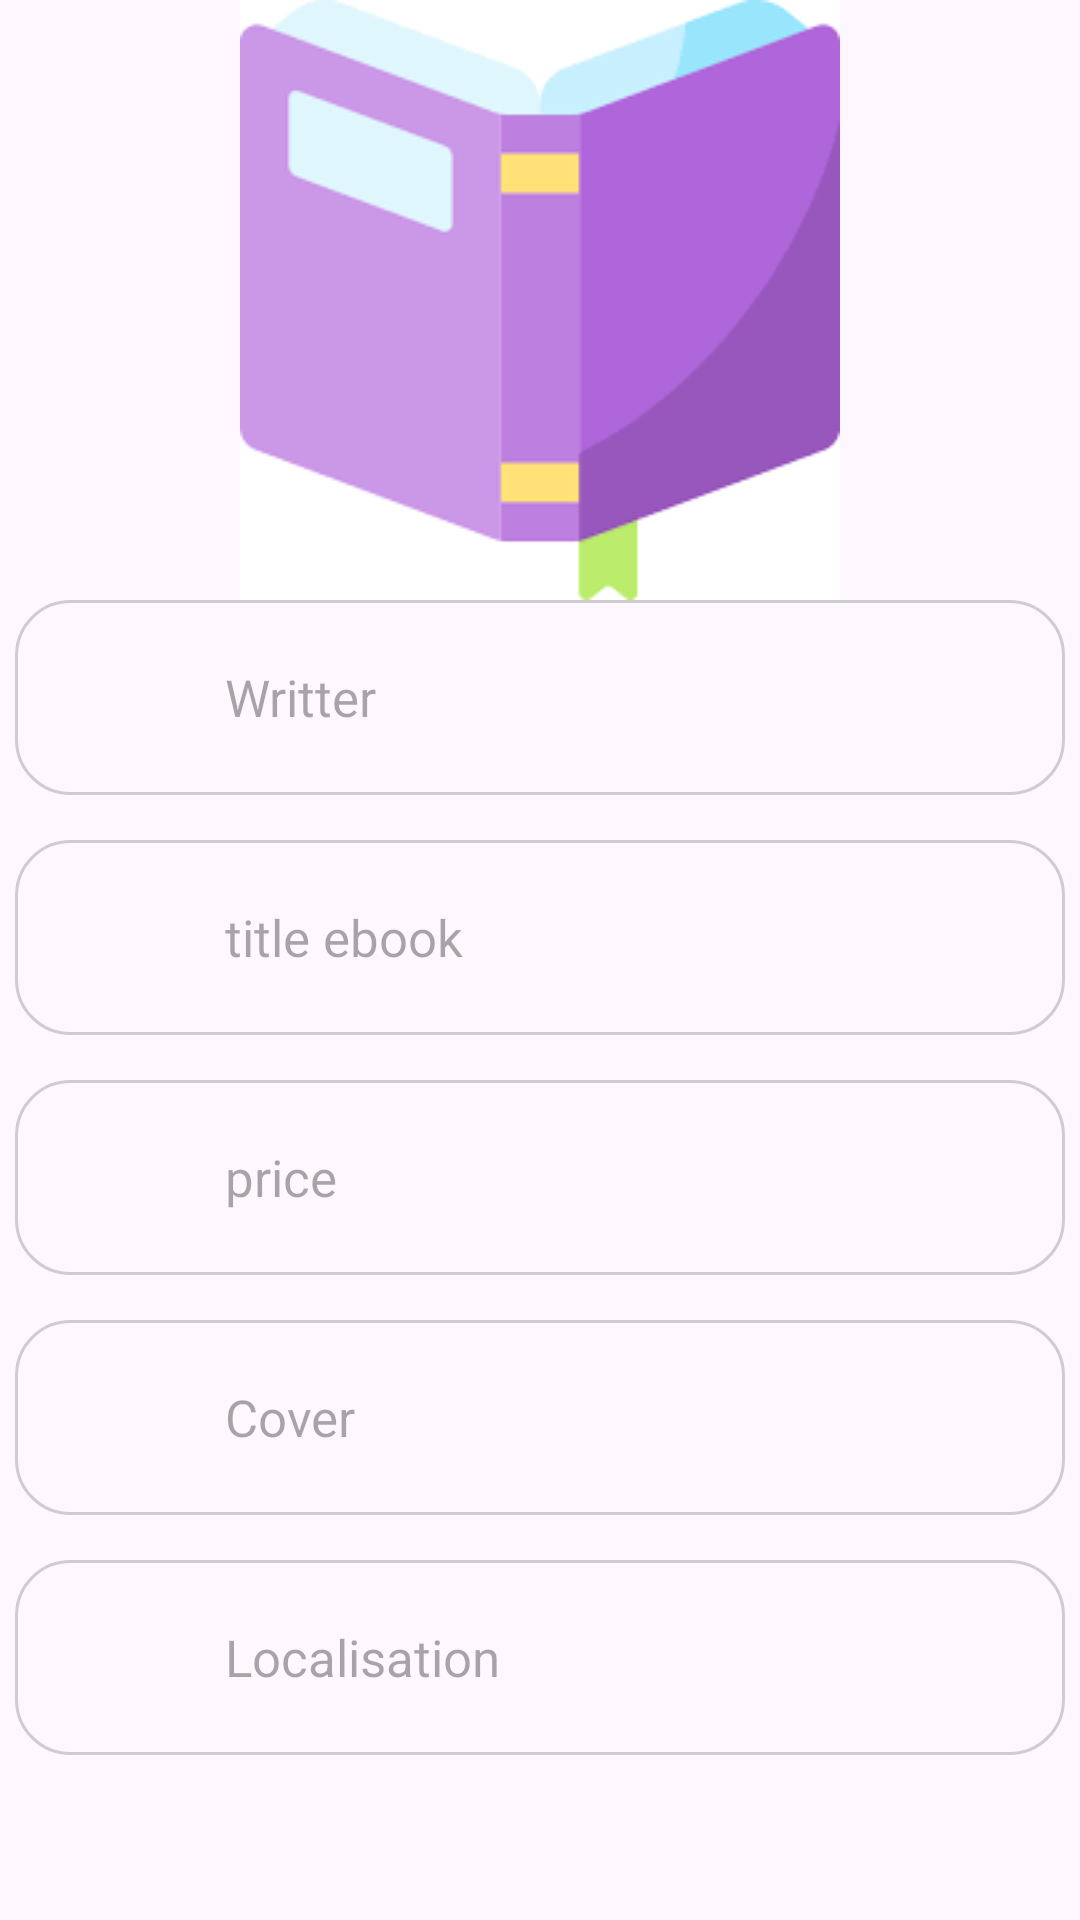

Produce the Android XML layout that renders to this screen, including the resource entries it uses.
<!-- AndroidManifest.xml: application theme Theme.EbookProjet -->
<!-- res/layout/activity_add_book.xml -->
<?xml version="1.0" encoding="utf-8"?>
<LinearLayout xmlns:android="http://schemas.android.com/apk/res/android"

    xmlns:tools="http://schemas.android.com/tools"
    android:layout_width="match_parent"
    android:layout_height="match_parent"
    android:orientation="vertical"
    tools:context=".Add_Book">

    <ImageView
        android:id="@+id/textView"
        android:layout_width="match_parent"
        android:layout_height="200dp"

        android:src="@drawable/img"


        />
    <RelativeLayout
        android:layout_width="match_parent"
        android:layout_height="wrap_content"
        android:gravity="center"
        android:layout_marginBottom="15dp"
        >


        <EditText
            android:id="@+id/author"
            android:layout_width="350dp"
            android:layout_height="65dp"
            android:hint="Writter"
            android:maxLines="1"
            android:inputType="text"
            android:textSize="17dp"

            android:background="@drawable/rounded_edittext"
            android:paddingStart="70dp"
            android:layout_gravity="center"
            />
    </RelativeLayout>
    <RelativeLayout
        android:layout_width="match_parent"
        android:layout_height="wrap_content"
        android:gravity="center"
        android:layout_marginBottom="15dp"
        >

        <EditText
            android:id="@+id/title"
            android:layout_width="350dp"
            android:layout_height="65dp"
            android:hint="title ebook"
            android:maxLines="1"
            android:inputType="text"
            android:textSize="17dp"
            android:background="@drawable/rounded_edittext"
            android:paddingStart="70dp"
            android:layout_gravity="center"
            />
    </RelativeLayout>
    <RelativeLayout
        android:layout_width="match_parent"
        android:layout_height="wrap_content"
        android:gravity="center"
        android:layout_marginBottom="15dp"
        >

        <EditText
            android:id="@+id/price"
            android:layout_width="350dp"
            android:layout_height="65dp"
            android:hint="price"
            android:maxLines="1"
            android:inputType="text"
            android:textSize="17dp"
            android:background="@drawable/rounded_edittext"
            android:paddingStart="70dp"
            android:layout_gravity="center"
            />
    </RelativeLayout>
    <RelativeLayout
        android:layout_width="match_parent"
        android:layout_height="wrap_content"
        android:gravity="center"
        android:layout_marginBottom="15dp"
        >

        <EditText
            android:id="@+id/cover"
            android:layout_width="350dp"
            android:layout_height="65dp"
            android:hint="Cover"
            android:maxLines="1"
            android:inputType="text"
            android:textSize="17dp"
            android:background="@drawable/rounded_edittext"
            android:paddingStart="70dp"
            android:layout_gravity="center"
            />
    </RelativeLayout>
    <RelativeLayout
        android:layout_width="match_parent"
        android:layout_height="wrap_content"
        android:gravity="center"
        android:layout_marginBottom="15dp"
        >

        <EditText
            android:id="@+id/localisation"
            android:layout_width="350dp"
            android:layout_height="65dp"
            android:hint="Localisation"
            android:maxLines="1"
            android:inputType="text"
            android:textSize="17dp"
            android:background="@drawable/rounded_edittext"
            android:paddingStart="70dp"
            android:layout_gravity="center"
            />
    </RelativeLayout>
    <androidx.appcompat.widget.AppCompatButton
        android:id="@+id/add"
        android:layout_width="250dp"
        android:layout_height="55dp"
        android:background="@drawable/rounded_button"
        android:text="ADD"
        android:textAllCaps="false"
        android:layout_marginTop="50dp"
        android:layout_gravity="center"
        android:textColor="@color/white"
        android:textSize="18dp"/>


</LinearLayout>
<!-- resources referenced by this layout -->
<resources>
  <!-- drawable img: png bitmap (drawable, 4254 bytes) -->
  <!-- drawable rounded_button (drawable) -->
  <?xml version="1.0" encoding="utf-8"?>
  <shape xmlns:android="http://schemas.android.com/apk/res/android"
  android:shape="rectangle">
  <solid android:color="#B186EF"/>
  <corners android:radius="100dp"/>
  
  </shape>
  <!-- drawable rounded_edittext (drawable) -->
  <?xml version="1.0" encoding="utf-8"?>
  <shape xmlns:android="http://schemas.android.com/apk/res/android"
      android:shape="rectangle">
      <solid android:color="#26F8F8F8"/>
      <corners android:radius="18dp"/>
  
      <stroke android:width="1dp"
  
          android:color="#668B8B8B"
         />
  
  </shape>
  <style name="Theme.EbookProjet" parent="Base.Theme.EbookProjet" />
  <style name="Base.Theme.EbookProjet" parent="Theme.Material3.DayNight.NoActionBar">
          
          
      </style>
  <!-- not gathered from this repository: default colours our renderer supplied (Android Studio template values) -->
  <color name="white">#FFFFFFFF</color>
</resources>
